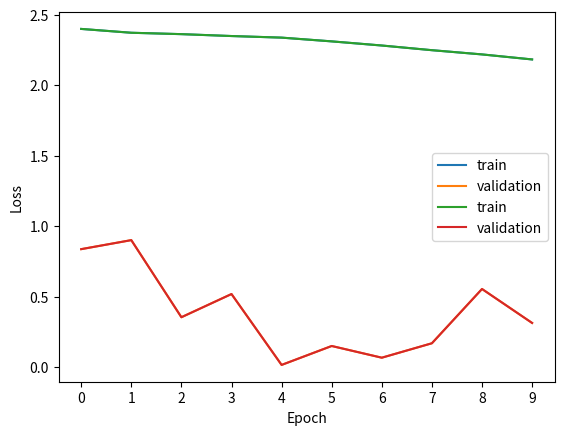

Source code (Python):
import matplotlib.pyplot as plt
import numpy as np
import os

def plot_history(train_hist, val_hist, y_label, filename, labels=["train", "validation"]):
    """
    Plot training and validation history
    
    Args:
        train_hist: numpy array consisting of train history values (loss/ accuracy metrics)
        valid_hist: numpy array consisting of validation history values (loss/ accuracy metrics)
        y_label: label for y_axis
        filename: filename to store the resulting plot
        labels: legend for the plot
        
    Returns:
        None
    """
    # Plot loss and accuracy
    xi = [i for i in range(0, len(train_hist))]
    plt.plot(train_hist, label = labels[0])
    plt.plot(val_hist, label = labels[1])
    plt.xticks(xi)
    plt.legend()
    plt.xlabel("Epoch")
    plt.ylabel(y_label)
    plt.savefig(filename)
    plt.show()
    # plt.close()

num = 1
model_dir = os.path.join(os.path.expanduser("~"), "Delete after Test5")
if not os.path.isdir(model_dir):
    os.mkdir(model_dir)


# train_hist = np.random.random((10))
train_hist = [2.399728775024414, 2.3725202083587646, 2.3626351356506348, 2.349236488342285, 2.337948799133301, 2.3112998008728027, 2.2819700241088867, 2.2487759590148926, 2.218759298324585, 2.1831212043762207]

val_hist = np.random.random((10))
print(train_hist)
print(val_hist)
plot_history(train_hist,val_hist,"Loss",os.path.join(model_dir, "loss-{}".format(num)),labels=["train","validation"])
plot_history(train_hist,val_hist,"Loss",os.path.join(model_dir, "loss-{}".format(num)),labels=["train","validation"])